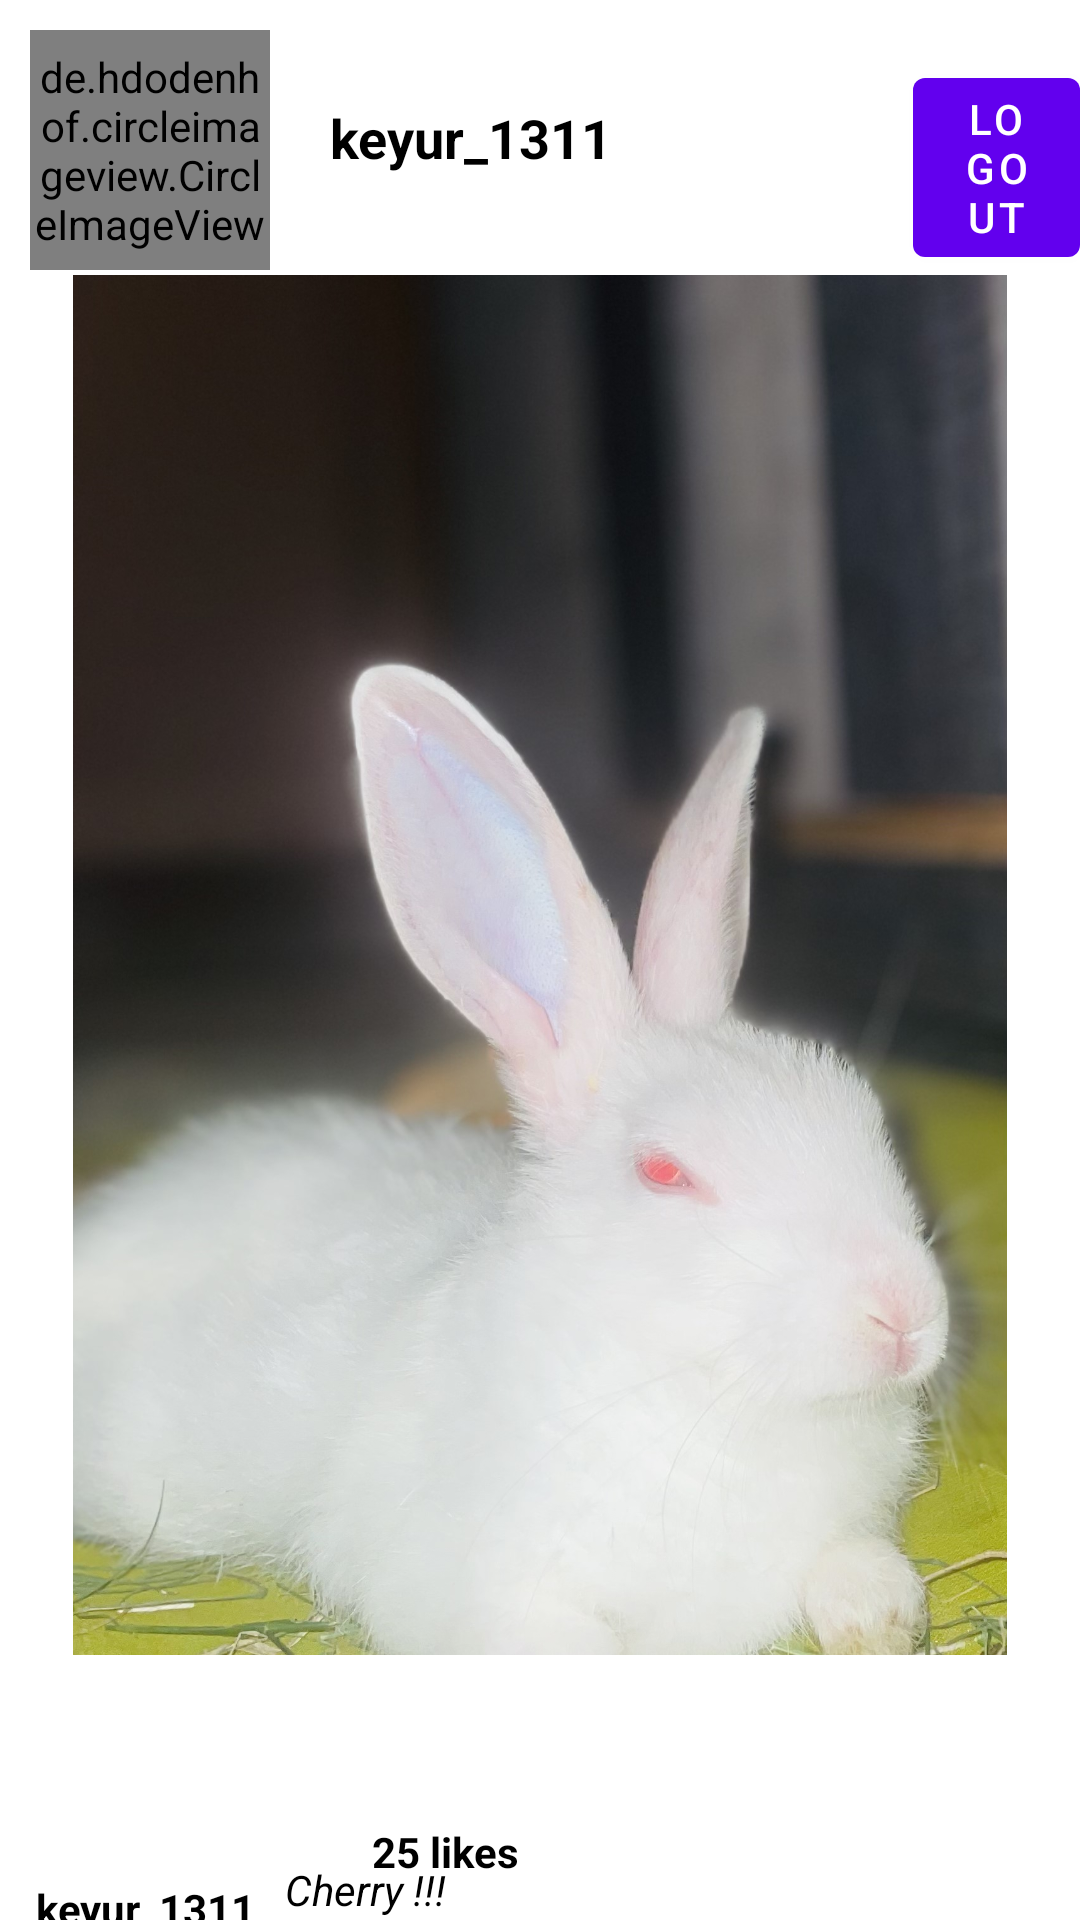

This screen was rendered from an Android layout file. Write that file and the resources it references.
<!-- AndroidManifest.xml: application theme Theme.DA_Connect -->
<!-- res/layout/post_item.xml -->
<?xml version="1.0" encoding="utf-8"?>
<RelativeLayout xmlns:android="http://schemas.android.com/apk/res/android"
    android:layout_width="match_parent"
    android:layout_height="wrap_content">

    <LinearLayout
        android:layout_width="match_parent"
        android:layout_height="wrap_content"
        android:orientation="vertical">

        <LinearLayout
            android:layout_width="wrap_content"
            android:layout_height="wrap_content"
            android:orientation="horizontal">

            <de.hdodenhof.circleimageview.CircleImageView
                android:id="@+id/image_profile"
                android:layout_width="80dp"
                android:layout_height="80dp"
                android:layout_marginStart="10dp"
                android:layout_marginTop="10dp"
                android:src="@drawable/dp" />

            <TextView
                android:layout_width="wrap_content"
                android:layout_height="wrap_content"
                android:id="@+id/username"
                android:layout_gravity="center_vertical"
                android:textStyle="bold"
                android:textSize="18sp"
                android:textColor="@color/black"
                android:text="keyur_1311"
                android:padding="20dp"/>
            <com.google.android.material.button.MaterialButton
                android:layout_width="wrap_content"
                android:layout_height="wrap_content"
                android:id="@+id/lo_btn"
                android:layout_marginStart="80dp"
                android:layout_marginTop="20dp"
                android:text="Logout"/>



        </LinearLayout>

        <ImageView
            android:layout_width="match_parent"
            android:layout_height="460dp"
            android:id="@+id/post_image"
            android:src="@drawable/cherry"/>

        <RelativeLayout
            android:layout_width="match_parent"
            android:layout_height="wrap_content"
            android:padding="8dp">

            <ImageView
                android:id="@+id/like"
                android:layout_width="40dp"
                android:layout_height="40dp"
                android:layout_marginStart="120dp"
                android:src="@drawable/ic_action_like"/>

            <ImageView
                android:layout_width="40dp"
                android:layout_height="40dp"
                android:id="@+id/comment"
                android:layout_marginStart="210dp"
                android:src="@drawable/ic_action_comment"/>

        </RelativeLayout>

        <TextView
            android:layout_width="wrap_content"
            android:layout_height="wrap_content"
            android:layout_marginStart="124dp"
            android:textStyle="bold"
            android:id="@+id/likes"
            android:text="25 likes"
            android:textColor="@color/black"/>
        <TextView
            android:layout_width="wrap_content"
            android:layout_height="wrap_content"
            android:layout_marginStart="12dp"
            android:textStyle="bold"
            android:id="@+id/publisher"
            android:text="keyur_1311"
            android:textColor="@color/black"/>

        <TextView
            android:id="@+id/caption"
            android:layout_width="wrap_content"
            android:layout_height="wrap_content"
            android:layout_marginStart="95dp"
            android:layout_marginTop="-20dp"
            android:text="Cherry !!!"
            android:textColor="@color/black"
            android:textStyle="italic" />


    </LinearLayout>

</RelativeLayout>
<!-- resources referenced by this layout -->
<resources>
  <!-- drawable cherry: jpg bitmap (drawable-v24, 281594 bytes) -->
  <!-- drawable dp: png bitmap (drawable-v24, 771225 bytes) -->
  <style name="Theme.DA_Connect" parent="Theme.MaterialComponents.DayNight.DarkActionBar">
          
          <item name="colorPrimary">@color/purple_500</item>
          <item name="colorPrimaryVariant">@color/purple_700</item>
          <item name="colorOnPrimary">@color/white</item>
          
          <item name="colorSecondary">@color/teal_200</item>
          <item name="colorSecondaryVariant">@color/teal_700</item>
          <item name="colorOnSecondary">@color/black</item>
          
          <item name="android:statusBarColor">?attr/colorPrimaryVariant</item>
          
      </style>
  <!-- not gathered from this repository: default colours our renderer supplied (Android Studio template values) -->
  <color name="purple_500">#FF6200EE</color>
  <color name="purple_700">#FF3700B3</color>
  <color name="teal_200">#FF03DAC5</color>
  <color name="teal_700">#FF018786</color>
  <color name="black">#FF000000</color>
  <color name="white">#FFFFFFFF</color>
</resources>
